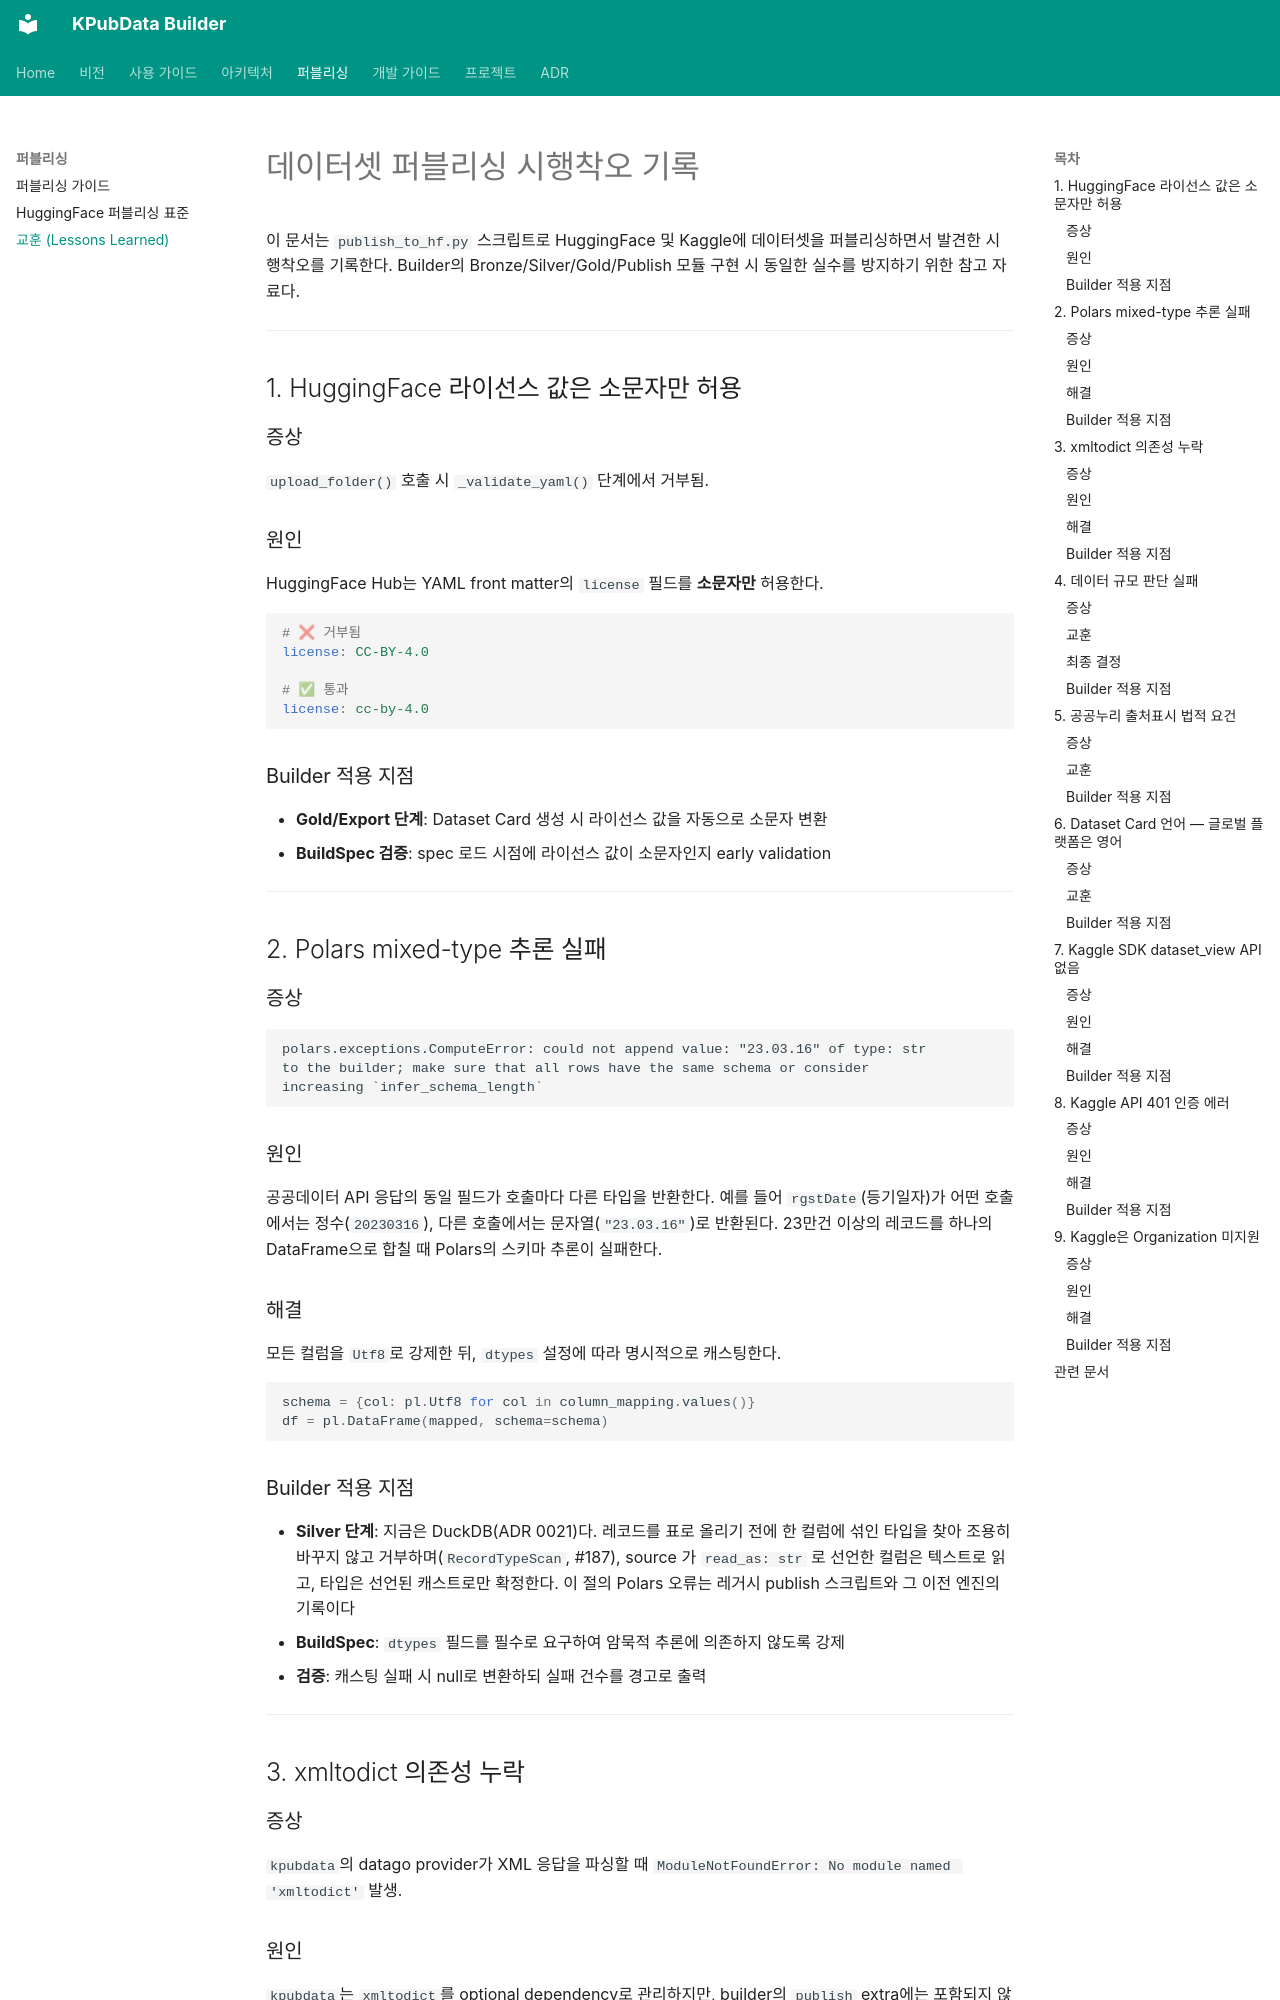

repository: kpubdata-lab/kpubdata-builder · page: lessons-learned/index.html · generator: mkdocs

# 데이터셋 퍼블리싱 시행착오 기록

이 문서는 `publish_to_hf.py` 스크립트로 HuggingFace 및 Kaggle에 데이터셋을 퍼블리싱하면서 발견한 시행착오를 기록한다. Builder의 Bronze/Silver/Gold/Publish 모듈 구현 시 동일한 실수를 방지하기 위한 참고 자료다.

---

## 1. HuggingFace 라이선스 값은 소문자만 허용

### 증상

`upload_folder()` 호출 시 `_validate_yaml()` 단계에서 거부됨.

### 원인

HuggingFace Hub는 YAML front matter의 `license` 필드를 **소문자만** 허용한다.

```yaml
# ❌ 거부됨
license: CC-BY-4.0

# ✅ 통과
license: cc-by-4.0
```

### Builder 적용 지점

- **Gold/Export 단계**: Dataset Card 생성 시 라이선스 값을 자동으로 소문자 변환
- **BuildSpec 검증**: spec 로드 시점에 라이선스 값이 소문자인지 early validation

---

## 2. Polars mixed-type 추론 실패

### 증상

```
polars.exceptions.ComputeError: could not append value: "23.03.16" of type: str
to the builder; make sure that all rows have the same schema or consider
increasing `infer_schema_length`
```

### 원인

공공데이터 API 응답의 동일 필드가 호출마다 다른 타입을 반환한다. 예를 들어 `rgstDate`(등기일자)가 어떤 호출에서는 정수(`20230316`), 다른 호출에서는 문자열(`"23.03.16"`)로 반환된다. 23만건 이상의 레코드를 하나의 DataFrame으로 합칠 때 Polars의 스키마 추론이 실패한다.

### 해결

모든 컬럼을 `Utf8`로 강제한 뒤, `dtypes` 설정에 따라 명시적으로 캐스팅한다.

```python
schema = {col: pl.Utf8 for col in column_mapping.values()}
df = pl.DataFrame(mapped, schema=schema)
```

### Builder 적용 지점

- **Silver 단계**: 지금은 DuckDB(ADR 0021)다. 레코드를 표로 올리기 전에 한 컬럼에 섞인 타입을 찾아 조용히 바꾸지 않고 거부하며(`RecordTypeScan`, #187), source 가 `read_as: str` 로 선언한 컬럼은 텍스트로 읽고, 타입은 선언된 캐스트로만 확정한다. 이 절의 Polars 오류는 레거시 publish 스크립트와 그 이전 엔진의 기록이다
- **BuildSpec**: `dtypes` 필드를 필수로 요구하여 암묵적 추론에 의존하지 않도록 강제
- **검증**: 캐스팅 실패 시 null로 변환하되 실패 건수를 경고로 출력

---

## 3. xmltodict 의존성 누락
